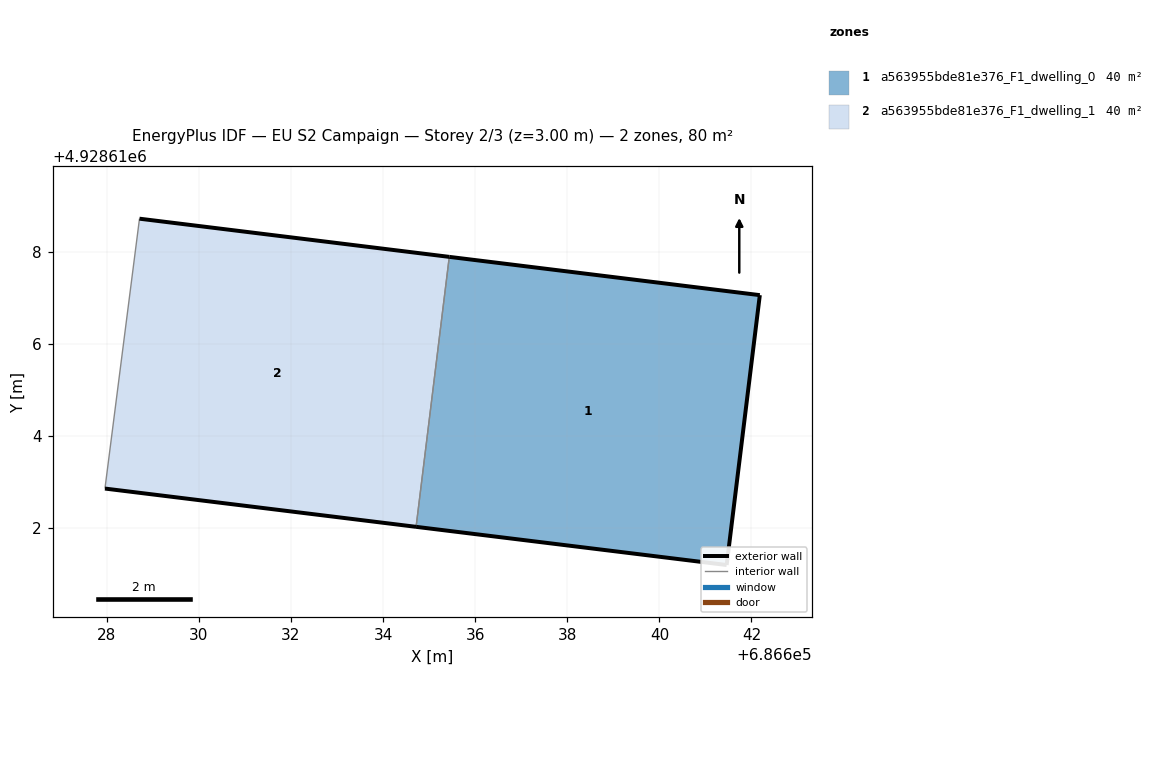
=== STOREY PLAN SPEC (per zone: floor XY polygon, exterior-wall plan segments, windows/doors) ===
zone 1: a563955bde81e376_F1_dwelling_0  (40.1 m²)
  floor: (686641.46, 4928611.20) (686642.18, 4928617.06) (686635.44, 4928617.89) (686634.72, 4928612.03)
  exterior wall: (686635.44, 4928617.89) – (686642.18, 4928617.06)  [6.8 m]
  exterior wall: (686642.18, 4928617.06) – (686641.46, 4928611.20)  [5.9 m]
  exterior wall: (686641.46, 4928611.20) – (686634.72, 4928612.03)  [6.8 m]
  interior walls: 1
zone 2: a563955bde81e376_F1_dwelling_1  (40.1 m²)
  floor: (686634.72, 4928612.03) (686635.44, 4928617.89) (686628.71, 4928618.72) (686627.96, 4928612.86)
  exterior wall: (686634.72, 4928612.03) – (686627.96, 4928612.86)  [6.8 m]
  exterior wall: (686628.71, 4928618.72) – (686635.44, 4928617.89)  [6.8 m]
  interior walls: 2

=== DERIVED (storey summary) ===
Building: EU S2 Campaign
Storey: 2 of 3  (floor level z = 3.00 m)
Storey gross floor area: 80.2 m²
Zones on this storey: 2
  - a563955bde81e376_F1_dwelling_0: floor 40.1 m²; exterior wall 19.5 m (58.5 m²); WWR 0.0%
  - a563955bde81e376_F1_dwelling_1: floor 40.1 m²; exterior wall 13.6 m (40.8 m²); WWR 0.0%
Zone adjacency (shared interzone walls):
  - a563955bde81e376_F1_dwelling_0 ↔ a563955bde81e376_F1_dwelling_1